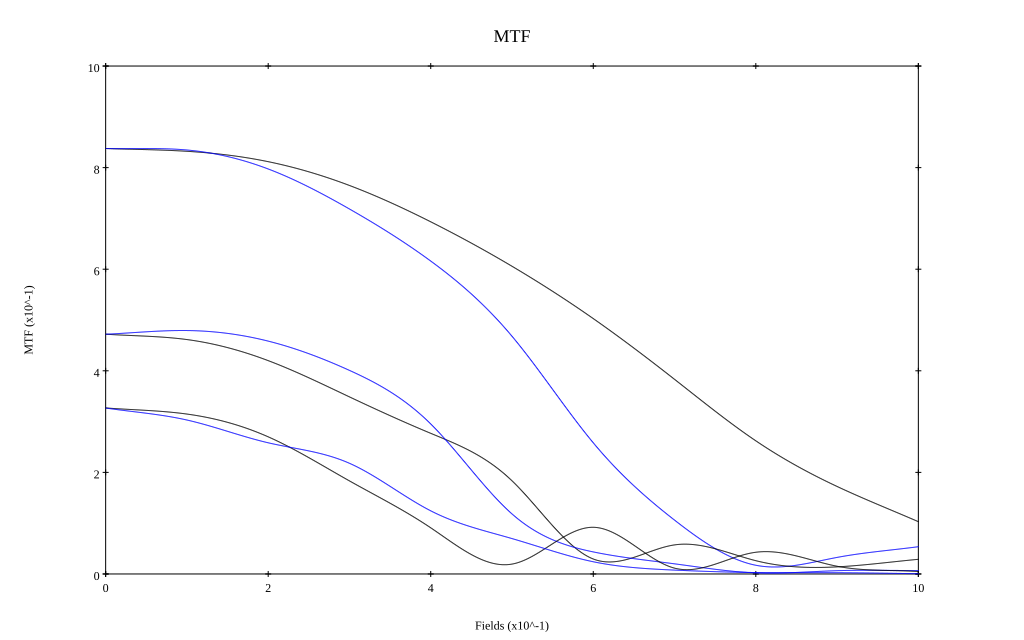

Source data for this figure (header and first rows):
, 0, 0.1, 0.2, 0.3, 0.4, 0.5, 0.6, 0.7, 0.8, 0.9, 1
10 sag, 0.838, 0.832, 0.812, 0.765, 0.693, 0.606, 0.503, 0.383, 0.262, 0.172, 0.103
10 tan, 0.838, 0.835, 0.797, 0.718, 0.616, 0.468, 0.258, 0.106, 0.017, 0.033, 0.054
30 sag, 0.472, 0.461, 0.42, 0.349, 0.277, 0.183, 0.029, 0.057, 0.026, 0.014, 0.029
30 tan, 0.472, 0.479, 0.458, 0.401, 0.295, 0.118, 0.043, 0.02, 0.002, 0.006, 0.007
50 sag, 0.327, 0.315, 0.27, 0.183, 0.091, 0.019, 0.092, 0.011, 0.043, 0.015, 0.005
50 tan, 0.327, 0.303, 0.258, 0.218, 0.124, 0.07, 0.024, 0.008, 0.003, 0.003, 0.001
